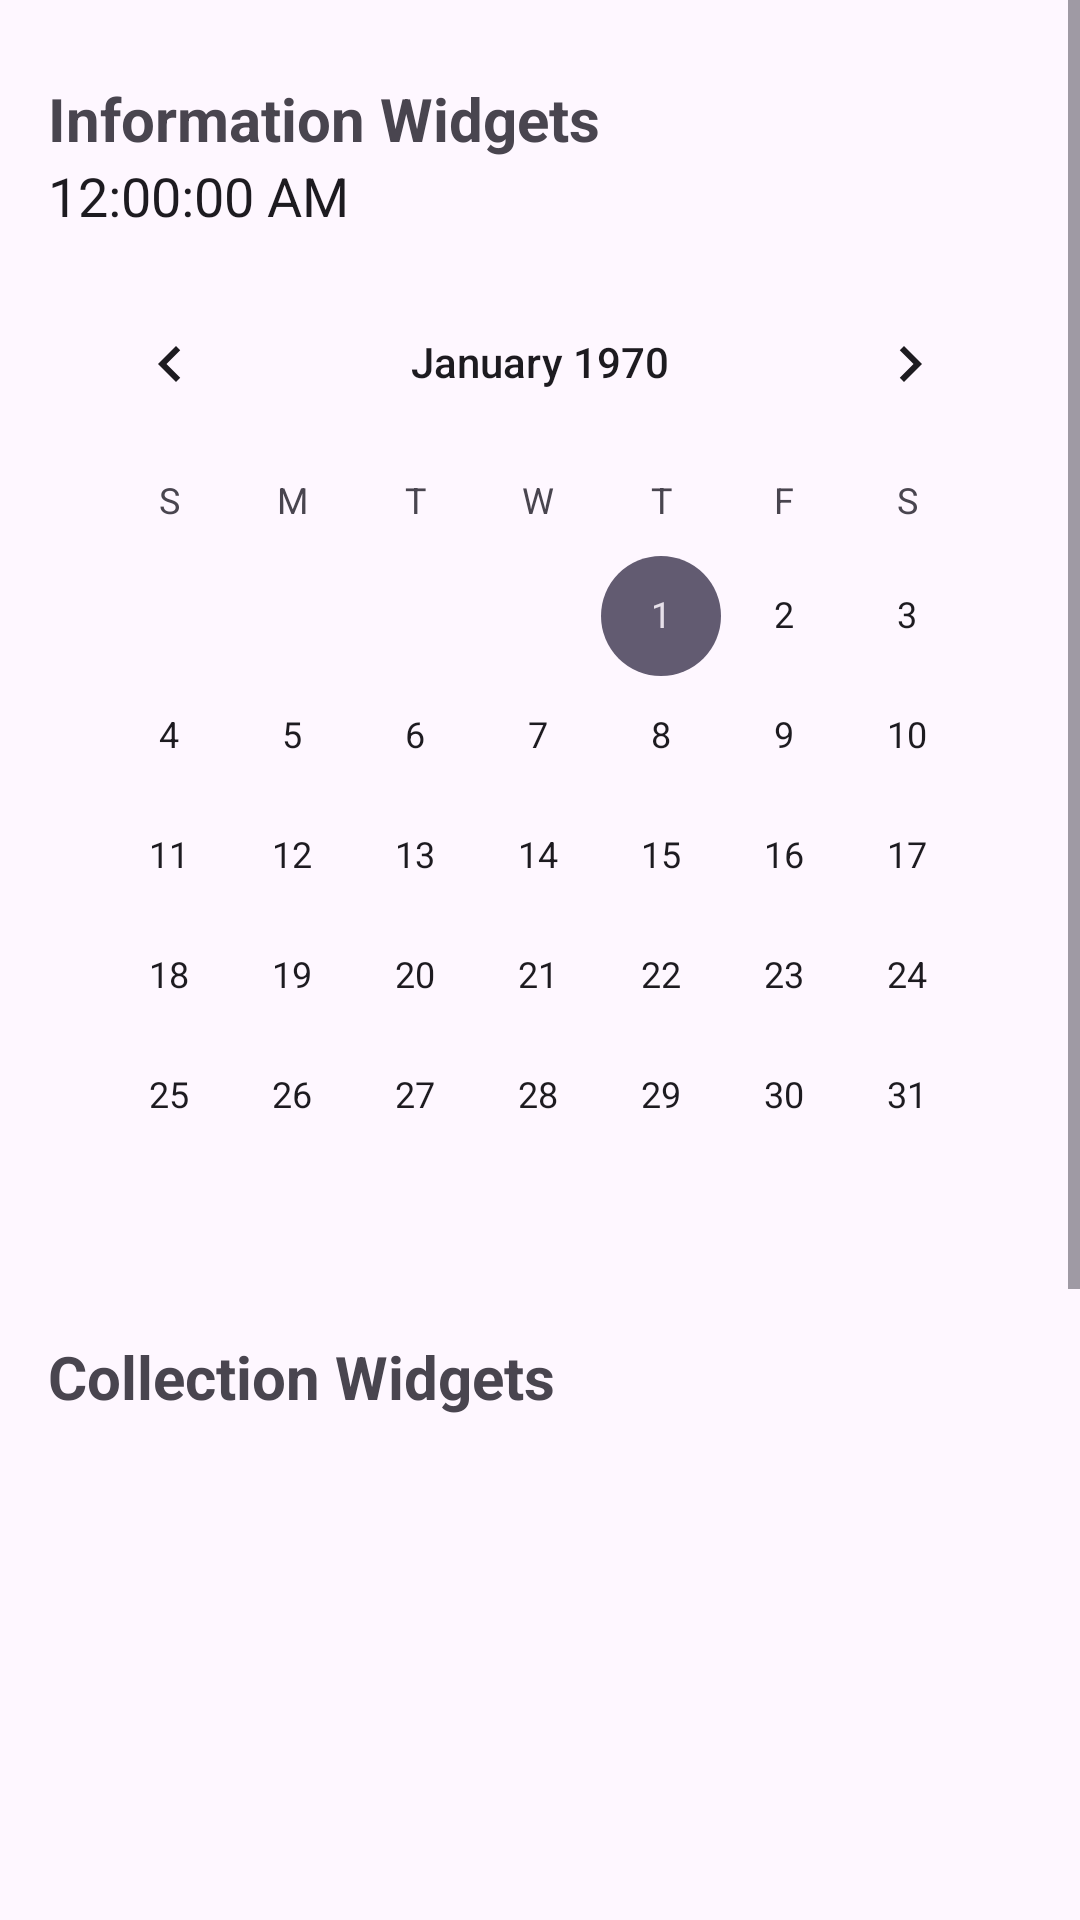

Layout XML and referenced resources for this Android screen:
<!-- AndroidManifest.xml: application theme Theme.WidgetTypesDemo -->
<!-- res/layout/activity_main.xml -->
<ScrollView xmlns:android="http://schemas.android.com/apk/res/android"
    android:layout_width="match_parent"
    android:layout_height="match_parent">

    <LinearLayout
        android:orientation="vertical"
        android:padding="16dp"
        android:layout_width="match_parent"
        android:layout_height="wrap_content">

        
        <TextView
            android:text="Information Widgets"
            android:textSize="20sp"
            android:textStyle="bold"
            android:layout_marginTop="10dp"
            android:layout_width="wrap_content"
            android:layout_height="wrap_content"/>

        <TextClock
            android:layout_width="wrap_content"
            android:layout_height="wrap_content"
            android:textSize="18sp"
            android:format12Hour="hh:mm:ss a"/>

        <CalendarView
            android:layout_width="match_parent"
            android:layout_height="wrap_content"
            android:layout_marginTop="10dp"/>

        
        <TextView
            android:text="Collection Widgets"
            android:textSize="20sp"
            android:textStyle="bold"
            android:layout_marginTop="20dp"
            android:layout_width="wrap_content"
            android:layout_height="wrap_content"/>

        <GridView
            android:id="@+id/gridView"
            android:layout_width="match_parent"
            android:layout_height="200dp"
            android:numColumns="3"
            android:verticalSpacing="5dp"
            android:horizontalSpacing="5dp"/>

        
        <TextView
            android:text="Control Widgets"
            android:textSize="20sp"
            android:textStyle="bold"
            android:layout_marginTop="20dp"
            android:layout_width="wrap_content"
            android:layout_height="wrap_content"/>

        <Button
            android:id="@+id/buttonClick"
            android:text="Click Me"
            android:layout_width="wrap_content"
            android:layout_height="wrap_content"/>

        <Switch
            android:id="@+id/switchToggle"
            android:text="Enable Feature"
            android:layout_width="wrap_content"
            android:layout_height="wrap_content"/>

        <CheckBox
            android:id="@+id/checkBox"
            android:text="Accept Terms"
            android:layout_width="wrap_content"
            android:layout_height="wrap_content"/>

        
        <TextView
            android:text="Hybrid Widgets"
            android:textSize="20sp"
            android:textStyle="bold"
            android:layout_marginTop="20dp"
            android:layout_width="wrap_content"
            android:layout_height="wrap_content"/>

        <LinearLayout
            android:orientation="horizontal"
            android:gravity="center"
            android:layout_width="match_parent"
            android:layout_height="wrap_content">

            <Button
                android:id="@+id/btnPrev"
                android:text="Prev"
                android:layout_width="wrap_content"
                android:layout_height="wrap_content"/>

            <TextView
                android:id="@+id/songTitle"
                android:text="Song Title"
                android:layout_margin="10dp"
                android:textSize="16sp"
                android:layout_width="wrap_content"
                android:layout_height="wrap_content"/>

            <Button
                android:id="@+id/btnNext"
                android:text="Next"
                android:layout_width="wrap_content"
                android:layout_height="wrap_content"/>
        </LinearLayout>

    </LinearLayout>
</ScrollView>
<!-- resources referenced by this layout -->
<resources>
  <style name="Theme.WidgetTypesDemo" parent="Base.Theme.WidgetTypesDemo" />
  <style name="Base.Theme.WidgetTypesDemo" parent="Theme.Material3.DayNight.NoActionBar">
          
          
      </style>
</resources>
